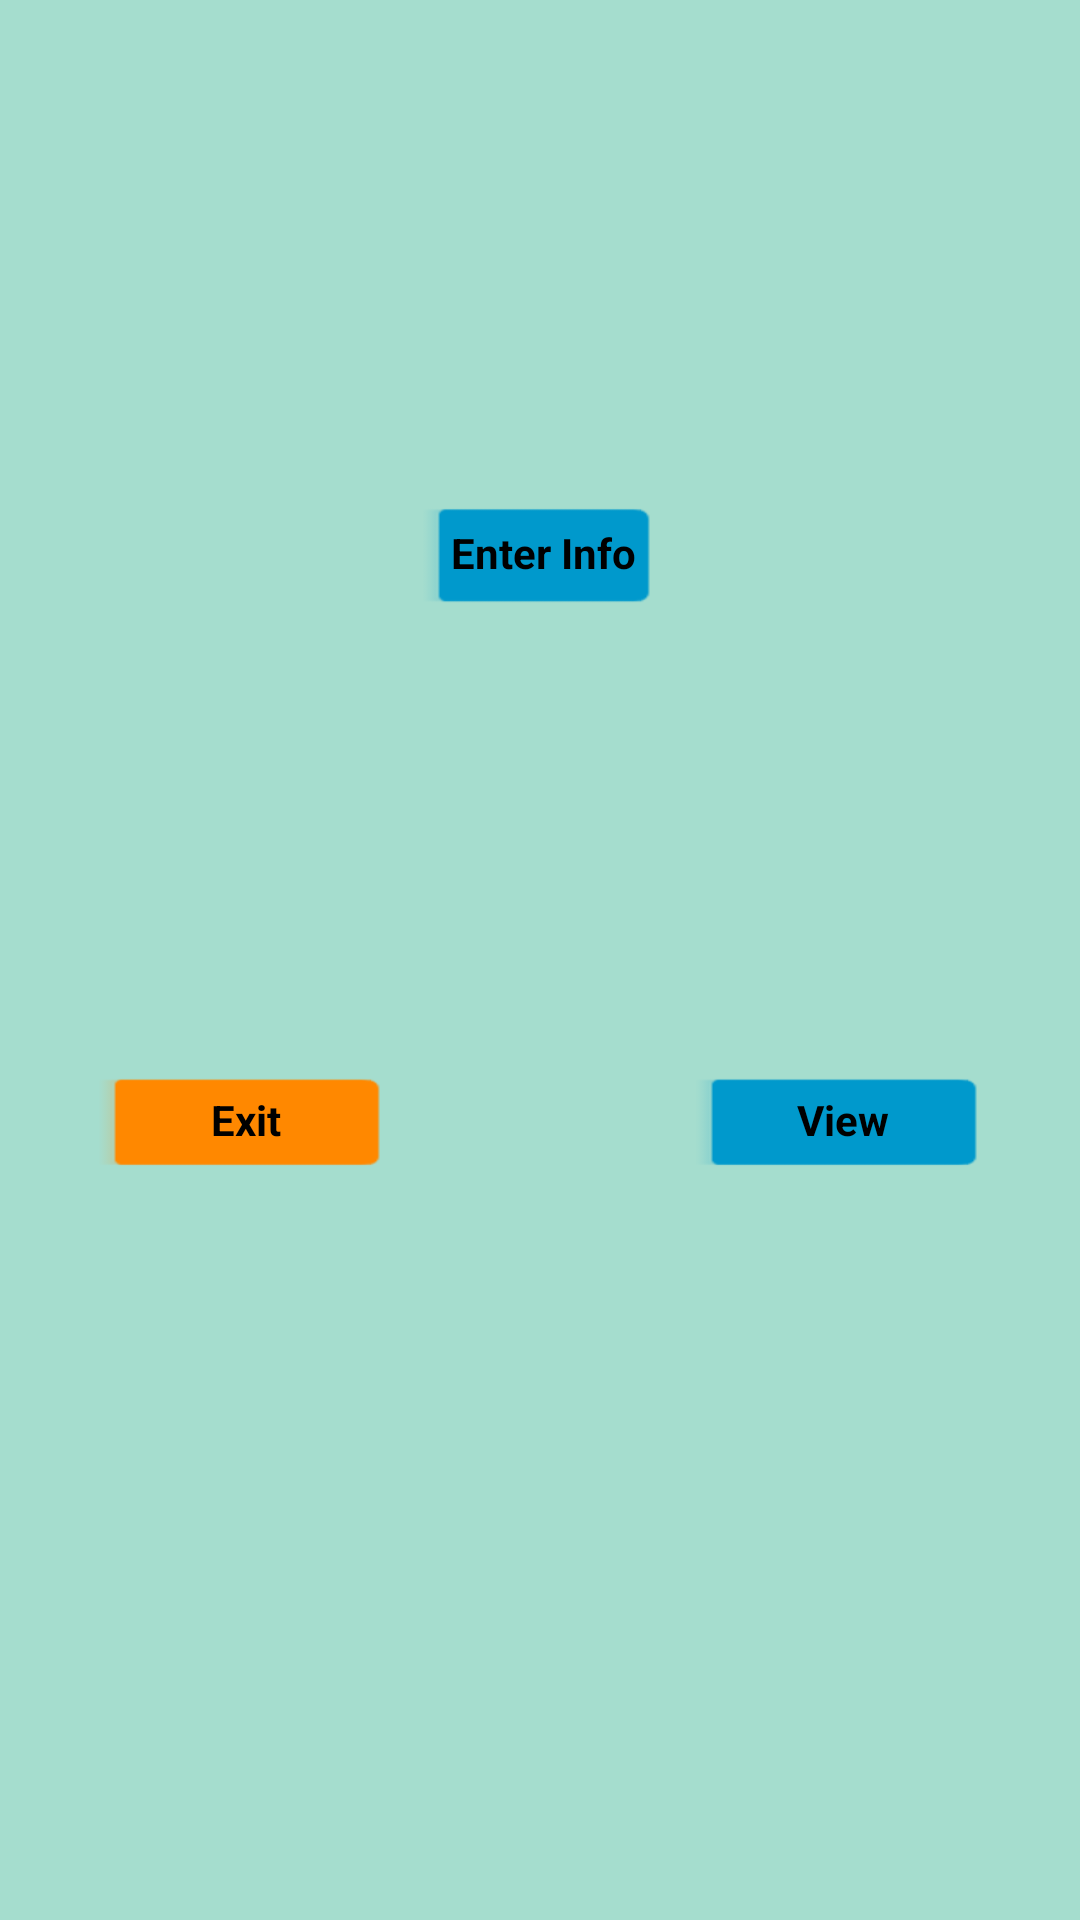

Write the Android layout XML for this screen, with the resource values it uses.
<!-- AndroidManifest.xml: application theme AppTheme -->
<!-- res/layout/activity_main.xml -->
<?xml version="1.0" encoding="utf-8"?>
<android.support.constraint.ConstraintLayout xmlns:android="http://schemas.android.com/apk/res/android"

    xmlns:app="http://schemas.android.com/apk/res-auto"
    xmlns:tools="http://schemas.android.com/tools"
    android:layout_width="match_parent"
    android:layout_height="match_parent"
    tools:context="com.example.jonny.photoapp.MainActivity">

    <Button
        android:id="@+id/exitB"
        style="@android:style/Widget.Button.Inset"
        android:layout_width="96dp"
        android:layout_height="38dp"
        android:layout_marginBottom="8dp"
        android:layout_marginLeft="33dp"
        android:layout_marginTop="8dp"
        android:backgroundTint="@android:color/holo_orange_dark"
        android:fontFamily="sans-serif"
        android:text="@string/Exit_A"
        android:textAppearance="@style/TextAppearance.AppCompat.Body2"
        android:textStyle="bold"
        app:layout_constraintBottom_toBottomOf="parent"
        app:layout_constraintLeft_toLeftOf="parent"
        app:layout_constraintTop_toTopOf="parent"
        app:layout_constraintVertical_bias="0.595" />

    <Button
        android:id="@+id/enterB"
        style="@android:style/Widget.Button.Inset"
        android:layout_width="78dp"
        android:layout_height="41dp"
        android:layout_marginBottom="8dp"
        android:layout_marginTop="152dp"
        android:backgroundTint="@android:color/holo_blue_dark"
        android:fontFamily="sans-serif"
        android:onClick="EnterIn"
        android:text="@string/Enter_Info"
        android:textAppearance="@style/TextAppearance.AppCompat.Body2"
        android:textColor="@android:color/black"
        android:textStyle="bold"
        android:typeface="normal"
        app:layout_constraintBottom_toBottomOf="parent"
        app:layout_constraintLeft_toLeftOf="parent"
        app:layout_constraintRight_toRightOf="parent"
        app:layout_constraintTop_toTopOf="parent"
        app:layout_constraintVertical_bias="0.033" />

    <Button
        android:id="@+id/viewB"
        style="@android:style/Widget.Button.Inset"
        android:layout_width="96dp"
        android:layout_height="38dp"
        android:layout_marginBottom="8dp"
        android:layout_marginLeft="130dp"
        android:layout_marginRight="32dp"
        android:layout_marginTop="8dp"
        android:backgroundTint="@android:color/holo_blue_dark"
        android:fontFamily="sans-serif"
        android:onClick="viewInfo"
        android:text="@string/View_P"
        android:textAppearance="@style/TextAppearance.AppCompat.Body1"
        android:textStyle="bold"
        app:layout_constraintBottom_toBottomOf="parent"
        app:layout_constraintHorizontal_bias="1.0"
        app:layout_constraintLeft_toRightOf="@+id/exitB"
        app:layout_constraintRight_toRightOf="parent"
        app:layout_constraintTop_toTopOf="parent"
        app:layout_constraintVertical_bias="0.595" />
</android.support.constraint.ConstraintLayout>
<!-- resources referenced by this layout -->
<resources>
  <string name="Enter_Info">Enter Info</string>
  <string name="Exit_A">Exit</string>
  <string name="View_P">View</string>
  <style name="AppTheme" parent="Theme.AppCompat.Light.DarkActionBar">
  
          
          <item name="colorPrimary">@color/colorPrimary</item>
          <item name="colorPrimaryDark">@color/colorPrimaryDark</item>
          <item name="colorAccent">@color/colorAccent</item>
          <item name="android:navigationBarColor">@color/lime_yellow</item>
          <item name="android:background">@color/halo_red</item>
      </style>
  <color name="colorPrimary">#3f51b5</color>
  <color name="colorPrimaryDark">#303F9F</color>
  <color name="colorAccent">#FF4081</color>
  <color name="lime_yellow">#aaa</color>
  <color name="halo_red">#FFA5DDCE</color>
</resources>
